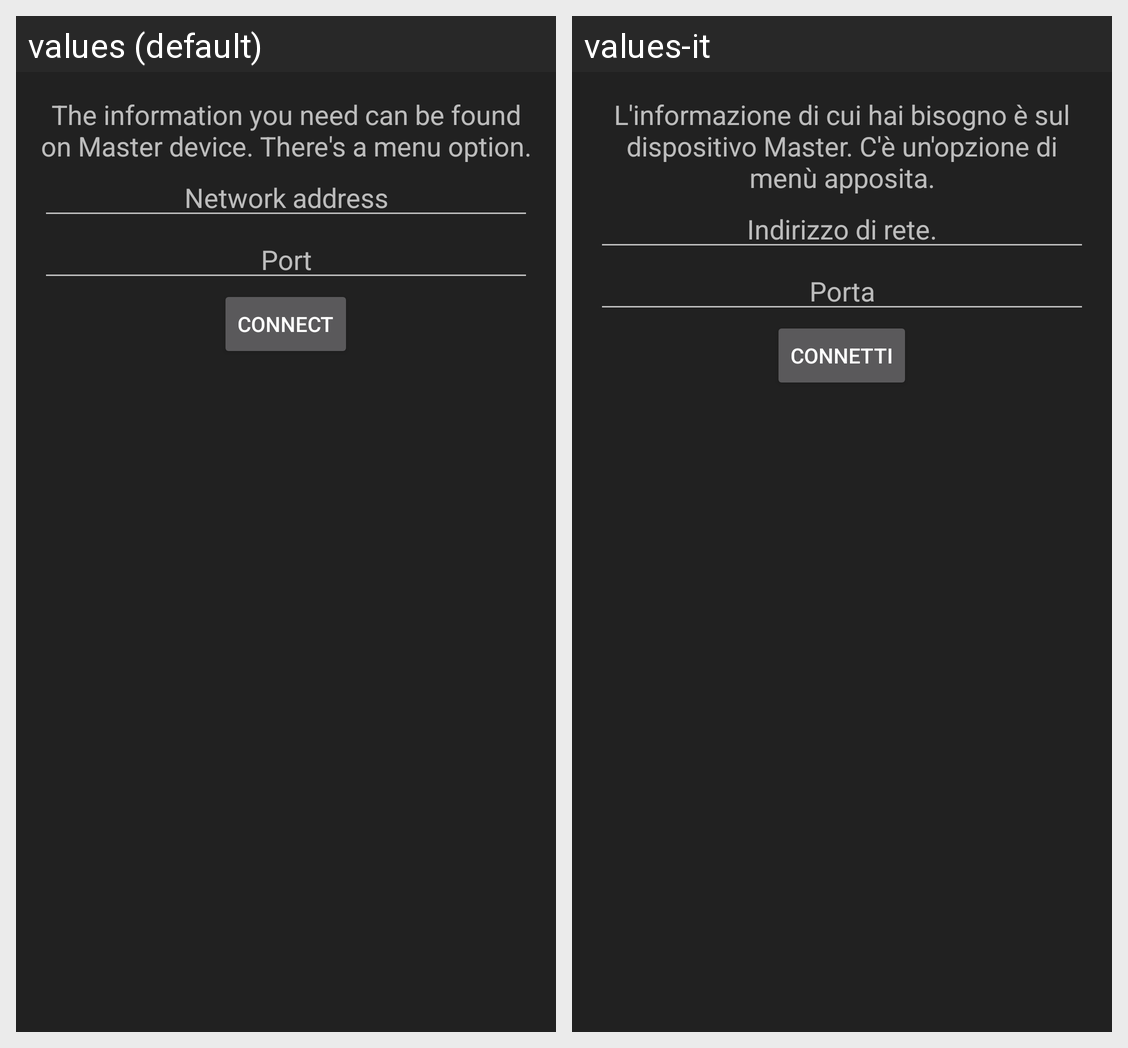

Translations of the strings shown on this Android screen, per locale in the grid:
Android screen res/layout/activity_explicit_connection.xml rendered under 2 locales, left to right: values (default), values-it. Device: Nexus 5 (rendered at 1080×1920; each locale shown at half size, 540×960, under a caption strip naming it); theme AppTheme.
Strings drawn on this screen, with the default value and each locale's value (text and hints the layout hard-codes, and strings that could not be matched under every locale, appear in the picture but are not listed):

eca_infoDesc
  values: The information you need can be found on Master device. There's a menu option.
  values-it: L'informazione di cui hai bisogno è sul dispositivo Master. C'è un'opzione di menù apposita.

eca_networkAddress
  values: Network address
  values-it: Indirizzo di rete.

eca_port
  values: Port
  values-it: Porta

eca_attemptConnection
  values: Connect
  values-it: Connetti
